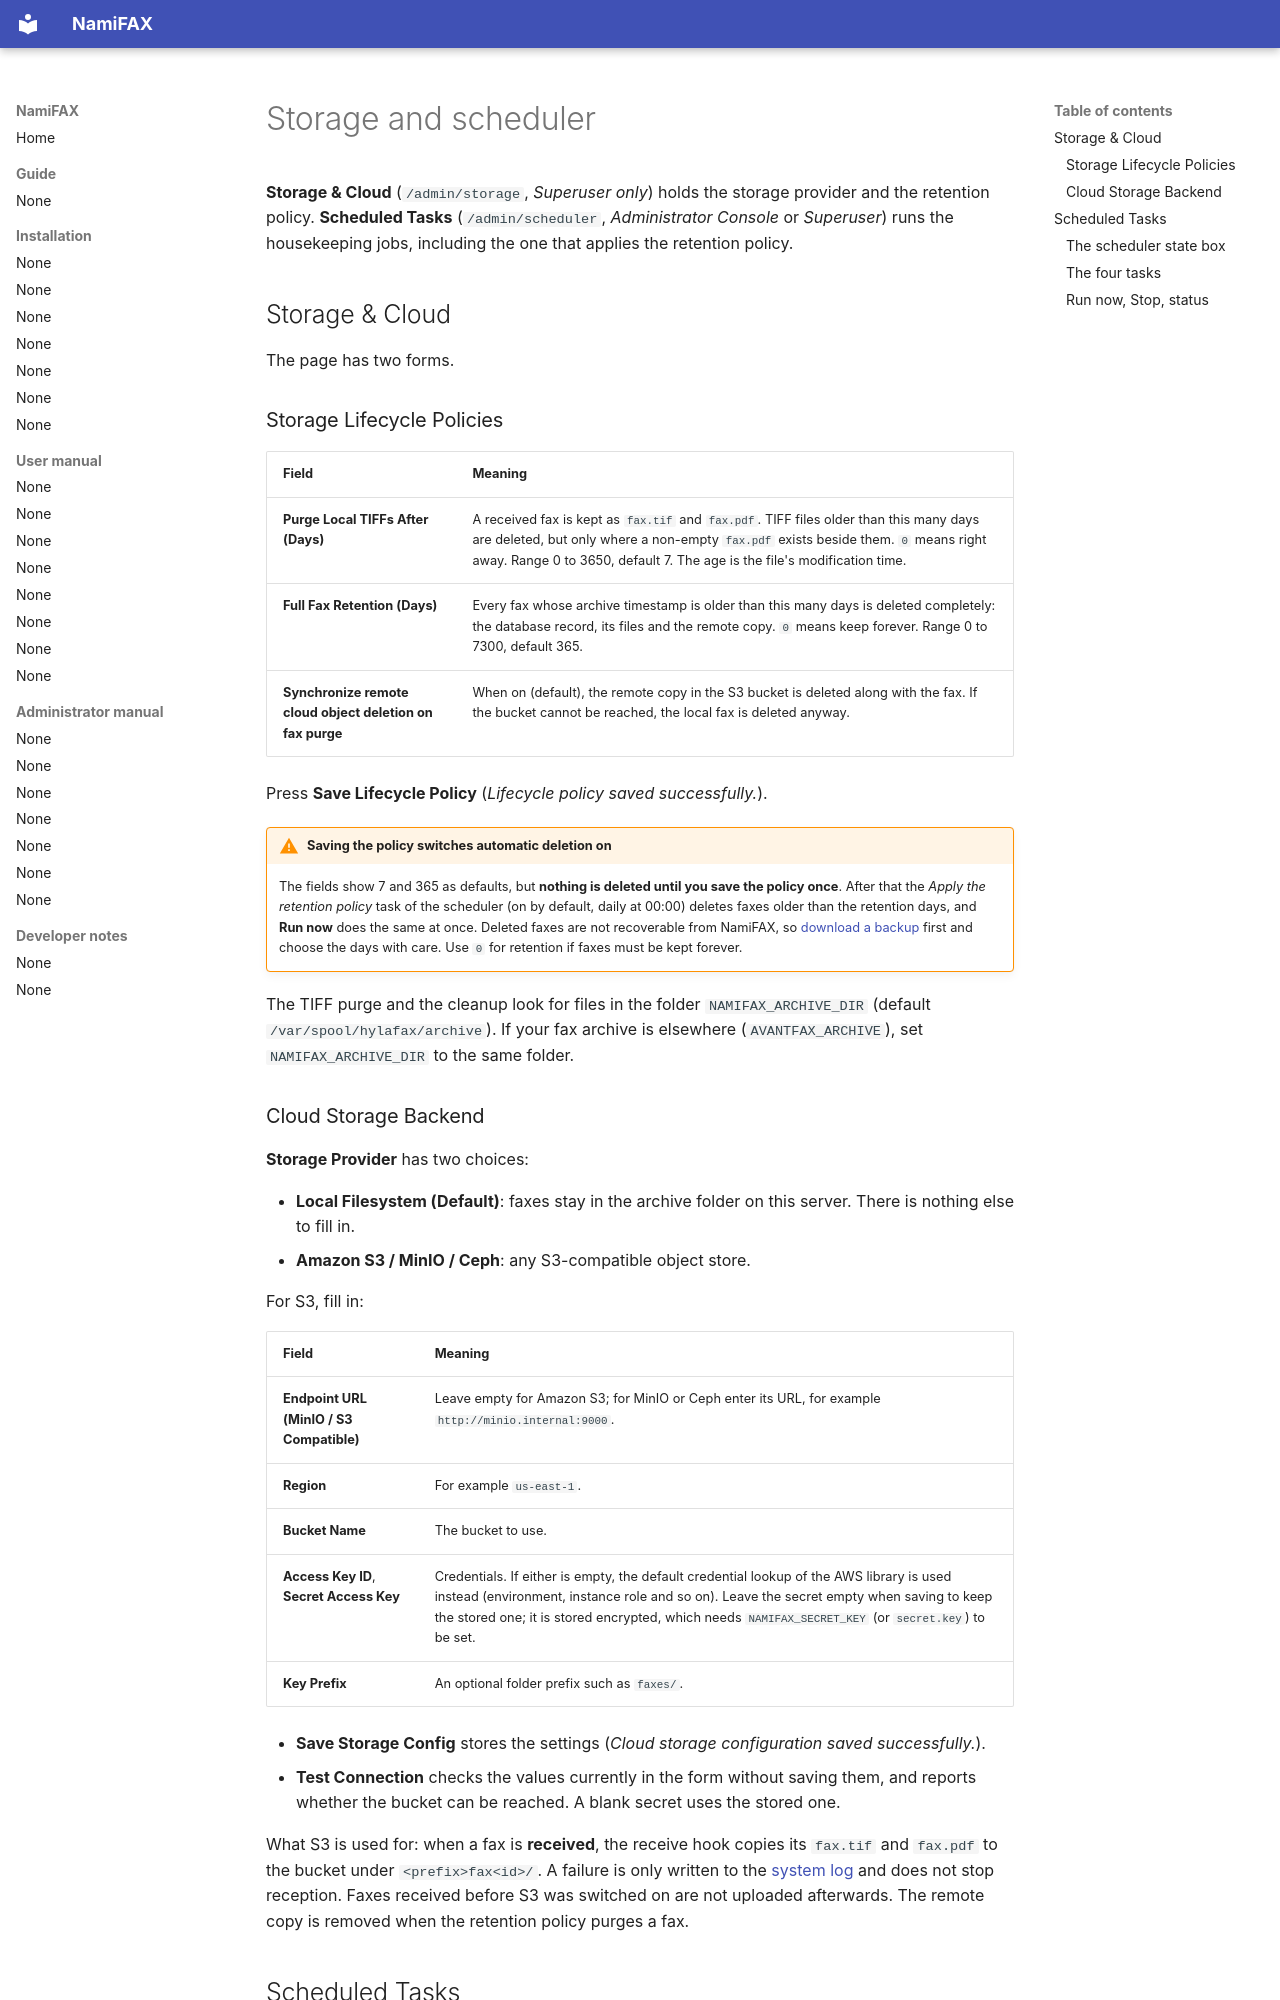

repository: search5/nami-fax · page: en/manual/admin/storage-scheduler/index.html · generator: mkdocs

# Storage and scheduler

**Storage & Cloud** (`/admin/storage`, *Superuser only*) holds the storage provider and the retention policy. **Scheduled Tasks** (`/admin/scheduler`, *Administrator Console* or *Superuser*) runs the housekeeping jobs, including the one that applies the retention policy.

## Storage & Cloud

The page has two forms.

### Storage Lifecycle Policies

| Field | Meaning |
|---|---|
| **Purge Local TIFFs After (Days)** | A received fax is kept as `fax.tif` and `fax.pdf`. TIFF files older than this many days are deleted, but only where a non-empty `fax.pdf` exists beside them. `0` means right away. Range 0 to 3650, default 7. The age is the file's modification time. |
| **Full Fax Retention (Days)** | Every fax whose archive timestamp is older than this many days is deleted completely: the database record, its files and the remote copy. `0` means keep forever. Range 0 to 7300, default 365. |
| **Synchronize remote cloud object deletion on fax purge** | When on (default), the remote copy in the S3 bucket is deleted along with the fax. If the bucket cannot be reached, the local fax is deleted anyway. |

Press **Save Lifecycle Policy** (*Lifecycle policy saved successfully.*).

!!! warning "Saving the policy switches automatic deletion on"
    The fields show 7 and 365 as defaults, but **nothing is deleted until you save the policy once**. After that the *Apply the retention policy* task of the scheduler (on by default, daily at 00:00) deletes faxes older than the retention days, and **Run now** does the same at once. Deleted faxes are not recoverable from NamiFAX, so [download a backup](system.md#database-archive-backup) first and choose the days with care. Use `0` for retention if faxes must be kept forever.

The TIFF purge and the cleanup look for files in the folder `NAMIFAX_ARCHIVE_DIR` (default `/var/spool/hylafax/archive`). If your fax archive is elsewhere (`AVANTFAX_ARCHIVE`), set `NAMIFAX_ARCHIVE_DIR` to the same folder.

### Cloud Storage Backend

**Storage Provider** has two choices:

- **Local Filesystem (Default)**: faxes stay in the archive folder on this server. There is nothing else to fill in.
- **Amazon S3 / MinIO / Ceph**: any S3-compatible object store.

For S3, fill in:

| Field | Meaning |
|---|---|
| **Endpoint URL (MinIO / S3 Compatible)** | Leave empty for Amazon S3; for MinIO or Ceph enter its URL, for example `http://minio.internal:9000`. |
| **Region** | For example `us-east-1`. |
| **Bucket Name** | The bucket to use. |
| **Access Key ID**, **Secret Access Key** | Credentials. If either is empty, the default credential lookup of the AWS library is used instead (environment, instance role and so on). Leave the secret empty when saving to keep the stored one; it is stored encrypted, which needs `NAMIFAX_SECRET_KEY` (or `secret.key`) to be set. |
| **Key Prefix** | An optional folder prefix such as `faxes/`. |

- **Save Storage Config** stores the settings (*Cloud storage configuration saved successfully.*).
- **Test Connection** checks the values currently in the form without saving them, and reports whether the bucket can be reached. A blank secret uses the stored one.

What S3 is used for: when a fax is **received**, the receive hook copies its `fax.tif` and `fax.pdf` to the bucket under `<prefix>fax<id>/`. A failure is only written to the [system log](system.md#system-logs) and does not stop reception. Faxes received before S3 was switched on are not uploaded afterwards. The remote copy is removed when the retention policy purges a fax.
